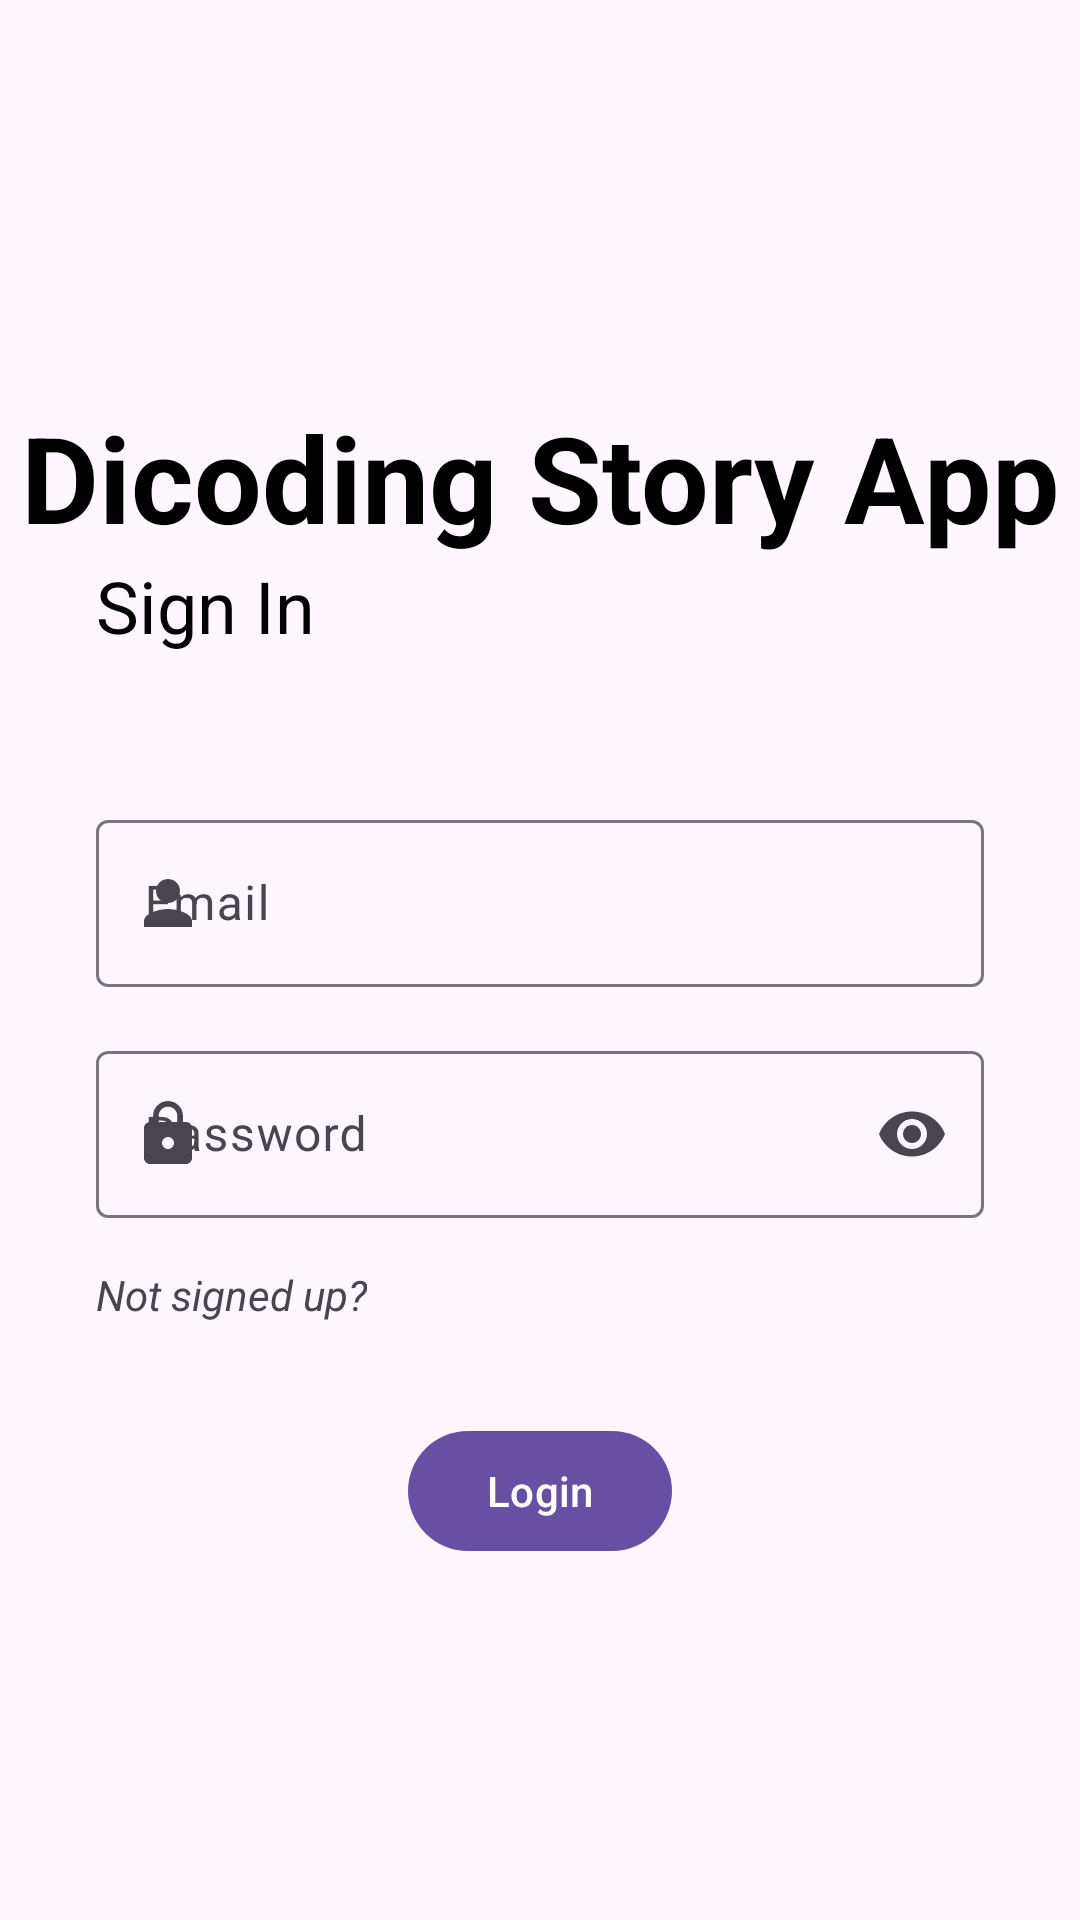

Android layout source for this screen:
<!-- AndroidManifest.xml: application theme Theme.DicodingStorySubmission -->
<!-- res/layout/fragment_login.xml -->
<?xml version="1.0" encoding="utf-8"?>
<androidx.constraintlayout.widget.ConstraintLayout xmlns:android="http://schemas.android.com/apk/res/android"
    xmlns:app="http://schemas.android.com/apk/res-auto"
    xmlns:tools="http://schemas.android.com/tools"
    android:layout_width="match_parent"
    android:layout_height="match_parent"
    tools:context=".ui.auth.SignIn">

    <com.google.android.material.textview.MaterialTextView
        android:id="@+id/tv_title"
        android:layout_width="wrap_content"
        android:layout_height="wrap_content"
        android:layout_marginTop="50dp"
        android:text="@string/dicoding_story_app"
        android:textColor="@color/black"
        android:textSize="40sp"
        android:textStyle="bold"
        app:layout_constraintBottom_toTopOf="@id/input_layout_email"
        app:layout_constraintEnd_toEndOf="parent"
        app:layout_constraintStart_toStartOf="parent"
        app:layout_constraintTop_toTopOf="parent" />

    <com.google.android.material.textview.MaterialTextView
        android:id="@+id/tv_sign_in"
        android:layout_width="wrap_content"
        android:layout_height="wrap_content"
        android:layout_marginStart="32dp"
        android:layout_marginBottom="100dp"
        android:text="@string/sign_in"
        android:textColor="@color/black"
        android:textSize="24sp"
        app:layout_constraintStart_toStartOf="parent"
        app:layout_constraintTop_toBottomOf="@id/tv_title" />


    <com.google.android.material.textfield.TextInputLayout
        android:id="@+id/input_layout_email"
        android:layout_width="match_parent"
        android:layout_height="wrap_content"
        android:layout_marginStart="32dp"
        android:layout_marginTop="50dp"
        android:layout_marginEnd="32dp"
        app:layout_constraintEnd_toEndOf="parent"
        app:layout_constraintStart_toStartOf="parent"
        app:layout_constraintTop_toBottomOf="@+id/tv_sign_in"
        app:startIconDrawable="@drawable/ic_person">

        <com.google.android.material.textfield.TextInputEditText
            android:id="@+id/ed_login_email"
            android:layout_width="match_parent"
            android:layout_height="wrap_content"
            android:maxLines="1"
            android:hint="@string/email" />
    </com.google.android.material.textfield.TextInputLayout>

    <com.google.android.material.textfield.TextInputLayout
        android:id="@+id/input_layout_password"
        android:layout_width="match_parent"
        android:layout_height="wrap_content"
        android:layout_marginStart="32dp"
        android:layout_marginTop="16dp"
        android:layout_marginEnd="32dp"
        app:endIconMode="password_toggle"
        app:layout_constraintEnd_toEndOf="parent"
        app:layout_constraintStart_toStartOf="parent"
        app:layout_constraintTop_toBottomOf="@id/input_layout_email"
        app:startIconDrawable="@drawable/ic_password">

        <com.google.android.material.textfield.TextInputEditText
            android:id="@+id/ed_login_password"
            android:layout_width="match_parent"
            android:layout_height="wrap_content"
            android:maxLines="1"
            android:hint="@string/password"
            android:inputType="textPassword" />
    </com.google.android.material.textfield.TextInputLayout>

    <TextView
        android:id="@+id/not_signed_up"
        android:layout_width="wrap_content"
        android:layout_height="wrap_content"
        android:layout_marginStart="32dp"
        android:layout_marginTop="16dp"
        android:text="@string/not_signed_up"
        android:textStyle="italic"
        app:layout_constraintStart_toStartOf="parent"
        app:layout_constraintTop_toBottomOf="@id/input_layout_password" />

    <com.google.android.material.button.MaterialButton
        android:id="@+id/btn_sign_in"
        android:layout_width="wrap_content"
        android:layout_height="wrap_content"
        android:layout_marginTop="32dp"
        android:text="@string/login"
        app:layout_constraintEnd_toEndOf="parent"
        app:layout_constraintStart_toStartOf="parent"
        app:layout_constraintTop_toBottomOf="@id/not_signed_up" />

    <ProgressBar
        android:id="@+id/loading"
        style="?android:attr/progressBarStyle"
        android:layout_width="150dp"
        android:layout_height="150dp"
        android:visibility="invisible"
        app:layout_constraintBottom_toBottomOf="parent"
        app:layout_constraintEnd_toEndOf="parent"
        app:layout_constraintHorizontal_bias="0.498"
        app:layout_constraintStart_toStartOf="parent"
        app:layout_constraintTop_toTopOf="parent"
        app:layout_constraintVertical_bias="0.774" />


</androidx.constraintlayout.widget.ConstraintLayout>
<!-- resources referenced by this layout -->
<resources>
  <color name="black">#FF000000</color>
  <!-- drawable ic_password (drawable) -->
  <vector xmlns:android="http://schemas.android.com/apk/res/android"
      android:width="24dp"
      android:height="24dp"
      android:tint="#716C6C"
      android:viewportWidth="24"
      android:viewportHeight="24">
      <path
          android:fillColor="@android:color/white"
          android:pathData="M18,8h-1L17,6c0,-2.76 -2.24,-5 -5,-5S7,3.24 7,6v2L6,8c-1.1,0 -2,0.9 -2,2v10c0,1.1 0.9,2 2,2h12c1.1,0 2,-0.9 2,-2L20,10c0,-1.1 -0.9,-2 -2,-2zM12,17c-1.1,0 -2,-0.9 -2,-2s0.9,-2 2,-2 2,0.9 2,2 -0.9,2 -2,2zM15.1,8L8.9,8L8.9,6c0,-1.71 1.39,-3.1 3.1,-3.1 1.71,0 3.1,1.39 3.1,3.1v2z" />
  </vector>
  <!-- drawable ic_person (drawable) -->
  <vector xmlns:android="http://schemas.android.com/apk/res/android"
      android:width="24dp"
      android:height="24dp"
      android:tint="#716C6C"
      android:viewportWidth="24"
      android:viewportHeight="24">
      <path
          android:fillColor="@android:color/white"
          android:pathData="M12,12c2.21,0 4,-1.79 4,-4s-1.79,-4 -4,-4 -4,1.79 -4,4 1.79,4 4,4zM12,14c-2.67,0 -8,1.34 -8,4v2h16v-2c0,-2.66 -5.33,-4 -8,-4z" />
  </vector>
  <string name="dicoding_story_app">Dicoding Story App</string>
  <string name="email">Email</string>
  <string name="login">Login</string>
  <string name="not_signed_up">Not signed up?</string>
  <string name="password">Password</string>
  <string name="sign_in">Sign In</string>
  <style name="Theme.DicodingStorySubmission" parent="Base.Theme.DicodingStorySubmission">
          <item name="android:windowActivityTransitions">true</item>
          <item name="android:windowEnterTransition">@android:transition/fade</item>
          <item name="android:windowExitTransition">@android:transition/fade</item>
      </style>
  <style name="Base.Theme.DicodingStorySubmission" parent="Theme.Material3.DayNight.NoActionBar">
          
          <item name="android:windowActivityTransitions">true</item>
          <item name="android:windowEnterTransition">@android:transition/fade</item>
          <item name="android:windowExitTransition">@android:transition/fade</item>
          
      </style>
</resources>
